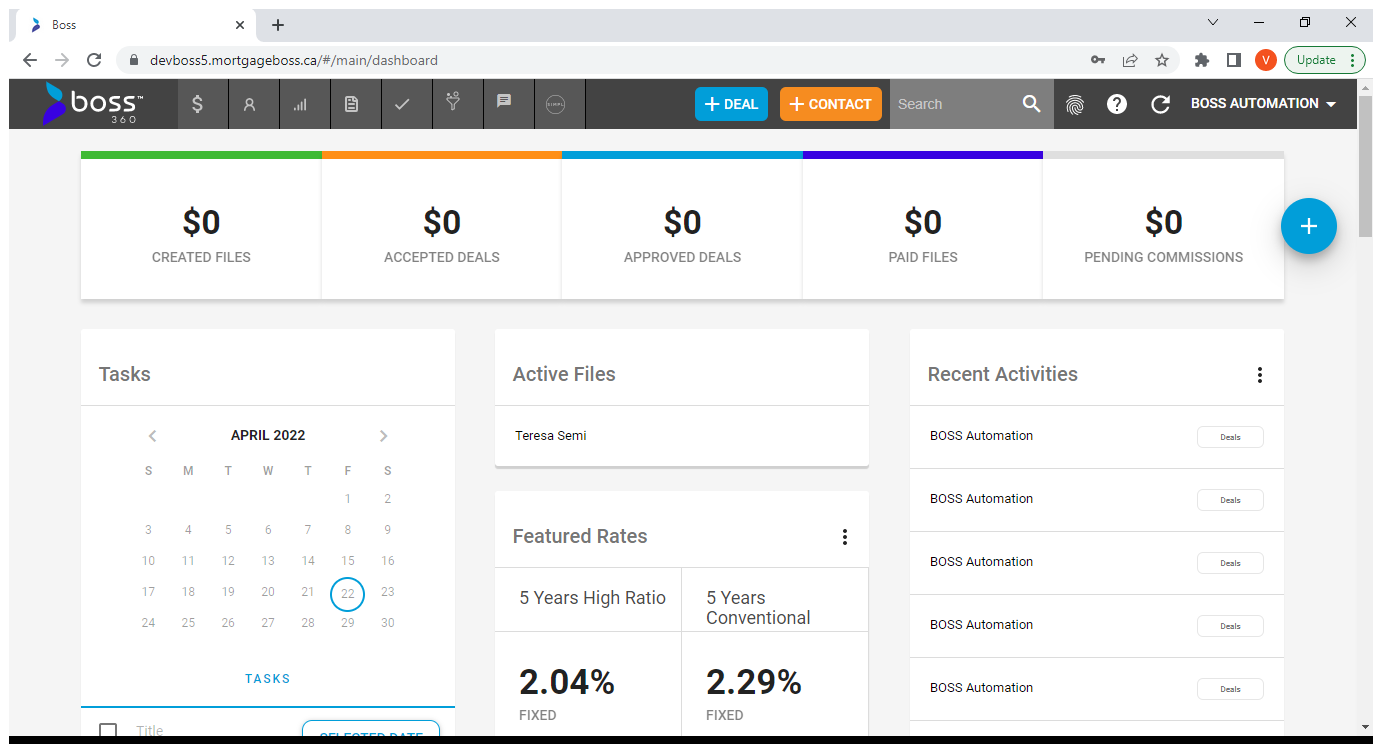
Task: Test Automation Project
Workflow: TC-3

Step 1: Dashboard in window 'Boss' (chrome.exe)

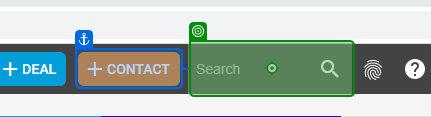
Step 2: type "ReadOut" into 'Search box'

Step 3: click on 'VIEW Deals' (no picture)

Step 4: click on 'Search_for Results' (no picture)

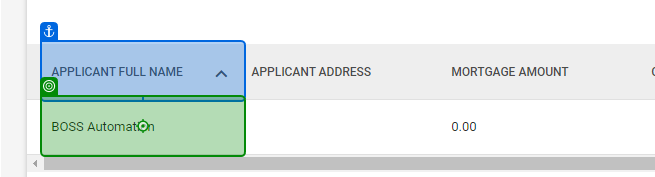
Step 5: click on 'Applicantname'

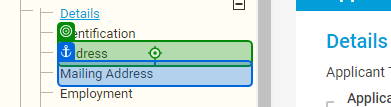
Step 6: click on 'Address'

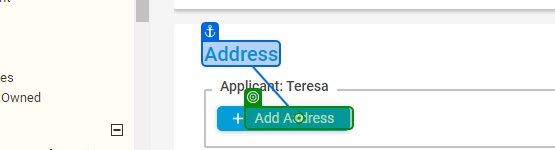
Step 7: click on 'Add Address'

Step 8: Address_section in window 'Boss' (chrome.exe) (no picture)

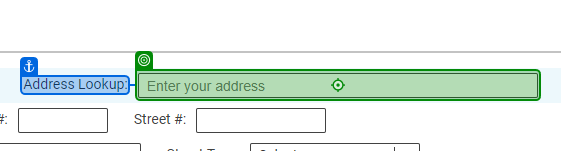
Step 9: type "Address" into 'Address_Lookup'

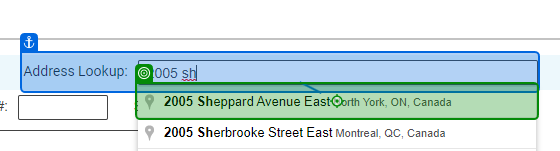
Step 10: check 'Address_Lookup_select'

Step 11: click on 'Address_Lookup_select' (same screen as step 10)

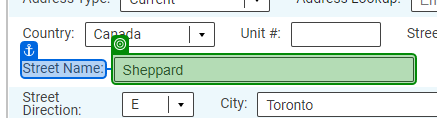
Step 12: get-text from 'Street Name'

Step 13: get-text from 'Postal Code' (no picture)

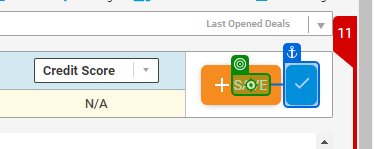
Step 14: click on 'Save'

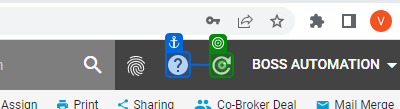
Step 15: click on 'Refresh'

Step 16: click on 'Address' (same screen as step 6)

Step 17: get-text from 'Street Name' (same screen as step 12)

Step 18: get-text from 'Postal Code' (no picture)

Step 19 [try]: Dashboard in window 'Boss' (chrome.exe) (same screen as step 1)

Step 20 [try]: type "ReadOut" into 'Search box' (same screen as step 2)

Step 21: click on 'VIEW Deals' (no picture)

Step 22: click on 'Search_for Results' (no picture)

Step 23: click on 'Applicantname' (same screen as step 5)

Step 24 [try]: click on 'Address' (same screen as step 6)

Step 25: click on 'Add Address' (same screen as step 7)

Step 26: Address_section in window 'Boss' (chrome.exe) (no picture)

Step 27 [try]: type "Address" into 'Address_Lookup' (same screen as step 9)

Step 28: check 'Address_Lookup_select' (same screen as step 10)

Step 29: click on 'Address_Lookup_select' (same screen as step 10)

Step 30: get-text from 'Street Name' (same screen as step 12)

Step 31: get-text from 'Postal Code' (no picture)

Step 32: click on 'Save' (same screen as step 14)

Step 33: click on 'Refresh' (same screen as step 15)

Step 34: click on 'Address' (same screen as step 6)

Step 35: get-text from 'Street Name' (same screen as step 12)